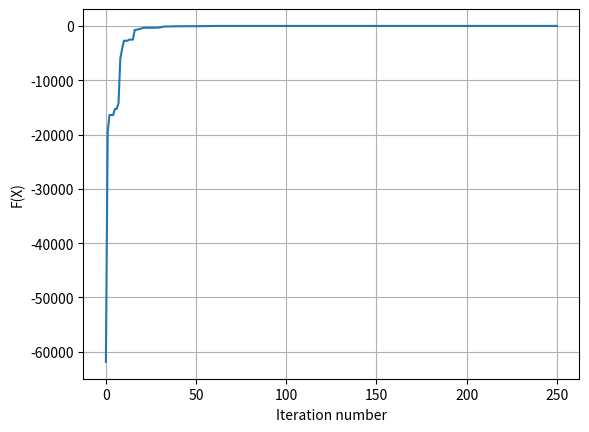

Here is the Python script that generated this plot:
import numpy as np
import matplotlib.pyplot as plt


class Population(object):
    """
    Класс эволюционных вычислений
    """
    def __init__(self, fit_func, decode_func, population_size=10, gen_length=30, k_pareto=4,
                 p_mut=0.8, a_select=0.9):
        self.gen_length = gen_length  # Длина вектора генов
        self.k_pareto = k_pareto  # Параметр функции распределения Парето при выборе родителей
        self.H = []  # Массив, хранящий текущую популяцию
        self.population_size = population_size  # Фиксированный размер популяции
        self.p_mut_gene = 1 - (1 - p_mut) ** (1 / gen_length)  # Вероятность мутации каждого гена
        self.fit_func = fit_func  # Функция приспособленности
        self.decode_func = decode_func  # Функция декодирования кода особи
        # Формирование первой популяции
        for _ in range(population_size):
            self.H.append(np.random.randint(0, 2, gen_length).tolist())
        self.H = sorted(self.H, key=self.get_fitness, reverse=True)  # Сортировка массива по функции приспособленности
        # Формирование массива вероятности выбора особи
        N = population_size * 2
        self.probabilities = [a_select * (N-i)/N + 1 - a_select for i in range(N)]

    def get_fitness(self, x):
        """Получить значение приспособленности особи"""
        return self.fit_func(x)

    def print_info(self):
        """Напечатать информацию о текущей популяции"""
        for x in self.H:
            for g in x:
                print(g, end="")
            print("=", end="")
            print(self.decode_func(x), end="")
            print("; F=", end="")
            print(self.get_fitness(x))

    def evolute(self, n_steps):
        """Основная функция генетического поиска"""
        self.print_info()
        result = [self.get_fitness(self.H[0])]
        for i in range(n_steps):
            H_new = []  # Массив новой популяции
            for _ in range(self.population_size):  # Создаётся столько же потомков, сколько и особей в популяции
                x_a, x_b = self._choose_pair()  # Выбор пары
                x_new = self._crossover(x_a, x_b)  # Скрещивание
                x_new = self._mutate(x_new)  # Мутациия
                H_new.append(x_new)  # Добавление новой особи в популяцию
            H_new = self.H + H_new  # Добавление старых особей в популяцию

            #Построение графиков
            plt.grid(True)
            plt.xlabel("x1")
            plt.ylabel("x2")
            if i == 0:
                x = np.array(list(map(self.decode_func, H_new)))
                plt.plot(x[:, 0], x[:, 1], 'go')
            elif i == int(n_steps/3):
                x = np.array(list(map(self.decode_func, H_new)))
                plt.plot(x[:, 0], x[:, 1], 'bo')
            elif i == n_steps - 1:
                x = np.array(list(map(self.decode_func, H_new)))
                plt.plot(x[:, 0], x[:, 1], 'ro')

            self.H = self._selection(H_new)  # Селекция

            result.append(self.get_fitness(self.H[0]))

            print("\n", i)
            self.print_info()
        plt.show()

        plt.close()
        plt.grid(True)
        plt.xlabel("Iteration number")
        plt.ylabel("F(X)")
        plt.plot(result)
        plt.show()

    def _choose_pair(self):
        """Выбор пары"""
        # Выбор первого родитея. Используется распределение Парето.
        # Массив популяции отсортирован. Чем выше приспособленность, тем больше вероятность стать родителем
        x_a_number = int(np.random.pareto(self.k_pareto) * self.population_size)
        if x_a_number > self.population_size - 1:  # Если номер родителя вышел за пределы массива
            x_a_number = self.population_size - 1
        # Выбор второго родитея
        x_b_number = int(np.random.pareto(self.k_pareto) * self.population_size)
        if x_b_number > self.population_size - 1:
            x_b_number = self.population_size - 1

        while x_a_number == x_b_number:  # Обоими родителями не может быть одна и та же особь
            x_b_number = int(np.random.pareto(self.k_pareto) * self.population_size)  # Поиск другой особи
            if x_b_number > self.population_size - 1:
                x_b_number = self.population_size - 1

        return [self.H[x_a_number], self.H[x_b_number]]

    @staticmethod
    def _crossover(x_a, x_b):
        """Скрещивание"""
        # С вероятностью 0,5 выбираются гены первого или второго родителя
        return [a if np.random.sample() >= 0.5 else b for a, b in zip(x_a, x_b)]

    def _mutate(self, x):
        """Мутация"""
        # С вероятностью p_mut_gene происходит инверсия гена
        return [g if np.random.sample() >= self.p_mut_gene else self._inverse(g) for g in x]

    @staticmethod
    def _inverse(g):
        """Инверсия гена, заданного целым числом 1 или 0"""
        if g == 0:
            return 1
        else:
            return 0

    def _selection(self, H):
        """Селекция"""
        # Сортируем массив популяции по убыванию приспособленности
        H = sorted(H, key=self.get_fitness, reverse=True)
        mask = [1 if np.random.sample() < prob else 0 for prob in self.probabilities]
        # Если методом рулетки добавлено недостаточно особей, добавляем лучшие
        i = 0
        while sum(mask) < self.population_size:
            mask[i] = 1
            i += 1
        # Добавляем выбранные особи в нвую популяцию
        H_new = []
        for x, m in zip(H, mask):
            if m == 1:
                H_new.append(x)
            if len(H_new) == self.population_size:  # Если выбрано слишком много особей
                break
        return H_new


def gray2int(gray_code):
    """Получить целое число из массива с кодом Грея"""
    binary = gray2bin(gray_code)
    base = 1
    result = 0
    binary.reverse()
    for bit in binary:
        result += bit * base
        base *= 2
    return result


def gray2bin(gray_code):
    """Перевести массив с кодом Грея в массив с двоичной СИ"""
    gray_code = list(map(bool, gray_code))
    binary = gray_code.copy()
    shifted = gray_code
    for _ in range(len(gray_code) - 1):
        shifted = [False] + shifted[:-1]
        binary = [b != bs for b, bs in zip(binary, shifted)]
    binary = list(map(int, binary))
    return binary

def func(x):
    """Целевая функция - функция приспособленности"""
    a1 = 0.15
    a2 = 0.2
    a3 = 0.15
    a4 = 0.15
    a5 = -2
    a6 = 10
    x1, x2 = dec_func(x)
    return -(a1 * x1*x1 + a2 * x1*x2 + a3 * x2*x2 + a4 * x1 + a5 * x2 + a6)


def dec_func(x):
    """Функция декодирования вектора генов"""
    precision = 10
    var_len = int(len(x)/2)
    bias = 2**(var_len-1)/precision
    x1 = gray2int(x[:var_len])/precision - bias
    x2 = gray2int(x[var_len:])/precision - bias
    return [x1, x2]

# Запуск генетической оптимизации
population = Population(fit_func=func, decode_func=dec_func, population_size=10, gen_length=30, k_pareto=4,
                        p_mut=0.8, a_select=0.95)
population.evolute(n_steps=250)
